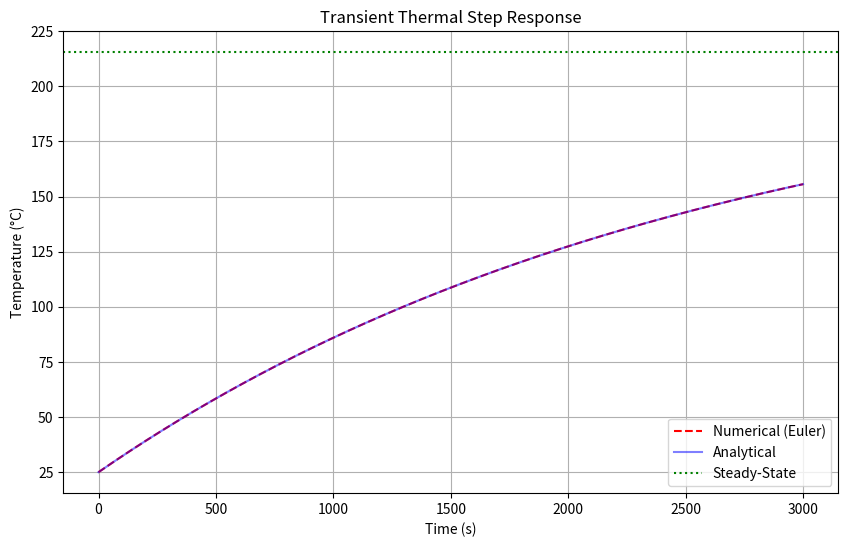

Write Python code to recreate this figure.
import numpy as np
import matplotlib.pyplot as plt

def simulate_thermal_block():
    #Physical Parameters (75 x 75 x 50 mm 1100 Aluminum Block)
    rho = 2700          # kg/m^3 (Standard density for 1100 Aluminum)
    L, W, H = 0.075, 0.075, 0.050  # meters
    volume = L * W * H
    mass = rho * volume # ~0.759 kg
    cp = 896            # J/(kg*K) (Specific heat of Aluminum)
    h = 10              # W/(m^2*K) (Natural convection)
    area = 2 * (L*W + L*H + W*H) # ~0.02625 m^2
    t_amb = 25.0        # degC (Ambient temperature)
    q_in = 50.0         # W (Step power input)

    # Derived constants
    tau = (mass * cp) / (h * area)
    t_ss = t_amb + (q_in / (h * area))

    print(f"System Time Constant (tau): {tau:.2f} s")
    print(f"Steady-State Temperature (T_ss): {t_ss:.2f} °C")

    # Simulation Setup 
    dt = 1.0            # s (Time step) - Stability: dt < tau
    total_time = 3000   # s (Total sim duration)
    steps = int(total_time / dt)

    t = np.linspace(0, total_time, steps)
    temp_sim = np.zeros(steps)
    temp_sim[0] = t_amb

    # Discrete-Time Euler Simulation
    for n in range(steps - 1):
        # Forward Euler: T[n+1] = T[n] + (dt/tau) * (T_ss - T[n])
        temp_sim[n+1] = temp_sim[n] + (dt / tau) * (t_ss - temp_sim[n])

    # Analytical Solution for Comparison 
    # T(t) = T_ss + (T_initial - T_ss) * exp(-t / tau)
    temp_analyt = t_ss + (t_amb - t_ss) * np.exp(-t / tau)

    # Plotting 
    plt.figure(figsize=(10, 6))
    plt.plot(t, temp_sim, 'r--', label='Numerical (Euler)')
    plt.plot(t, temp_analyt, 'b-', alpha=0.5, label='Analytical')
    plt.axhline(y=t_ss, color='g', linestyle=':', label='Steady-State')
    plt.title('Transient Thermal Step Response')
    plt.xlabel('Time (s)')
    plt.ylabel('Temperature (°C)')
    plt.legend()
    plt.grid(True)

    plt.savefig('thermal_response.png')

if __name__ == "__main__":
    simulate_thermal_block()
